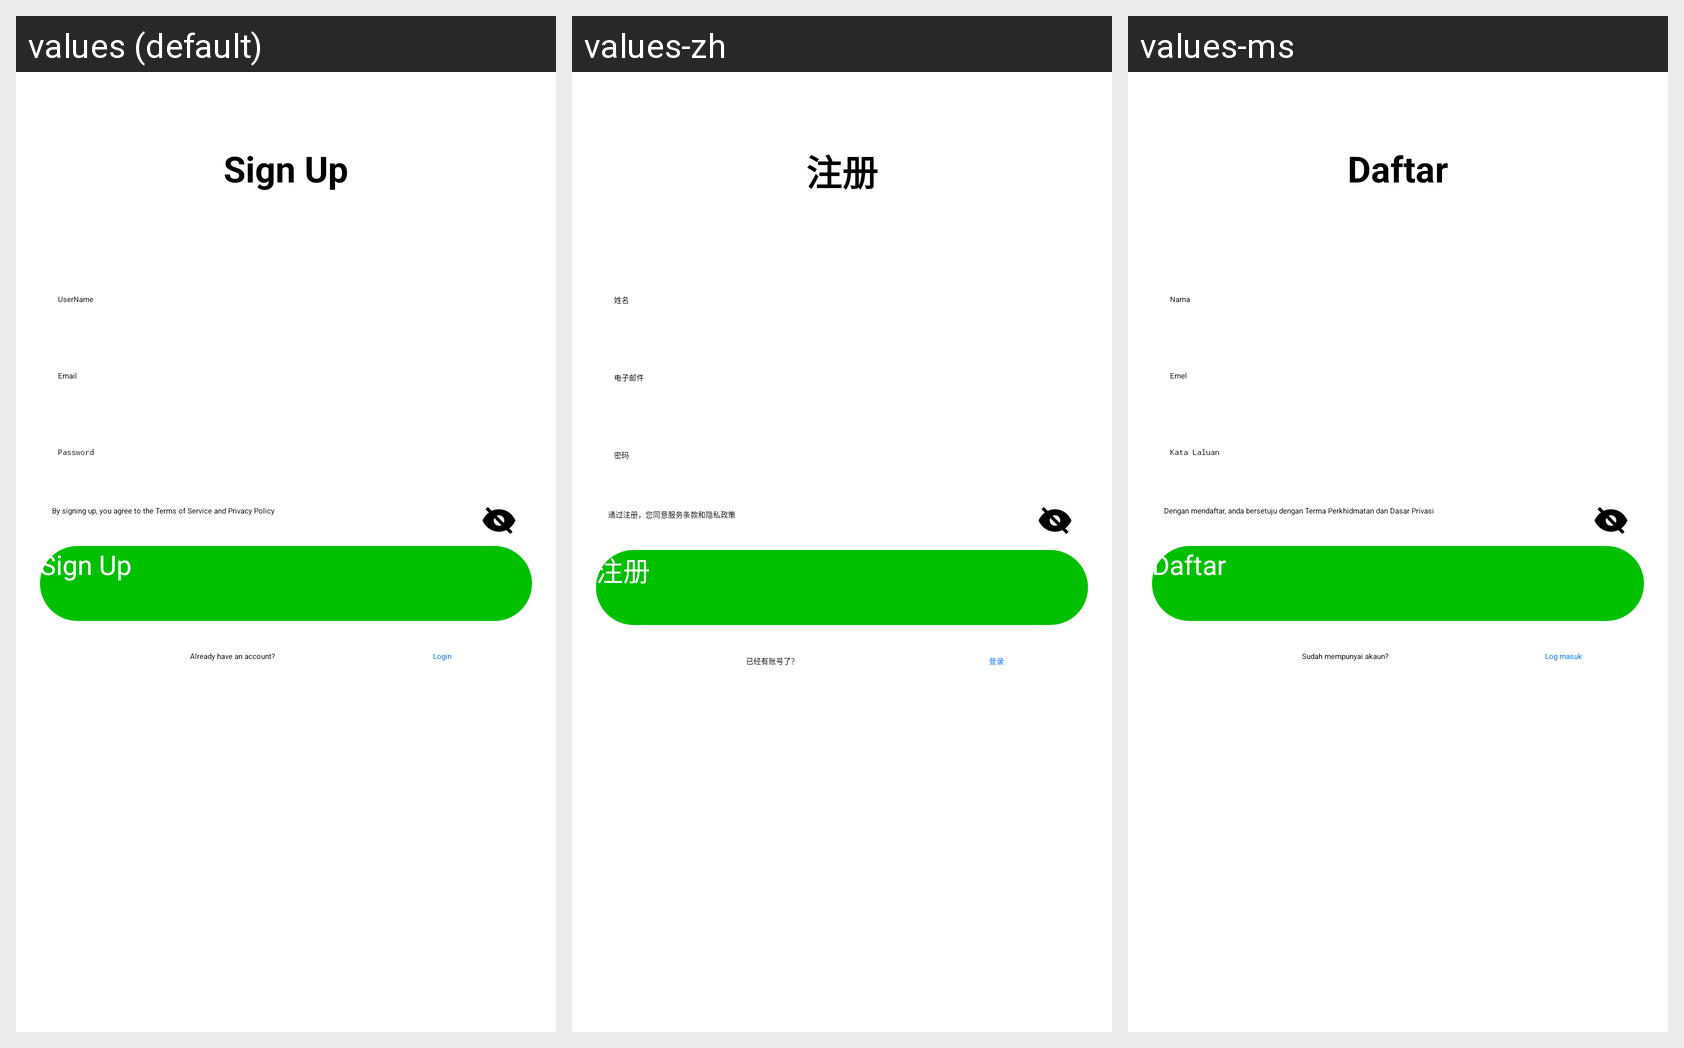

The same Android screen rendered under several of its app's locales, left to right. List the strings drawn on it with the default value and each locale's translation.
Android screen res/layout/activity_sign_up_acc.xml rendered under 3 locales, left to right: values (default), values-zh, values-ms. Device: Nexus 5 (rendered at 1080×1920; each locale shown at half size, 540×960, under a caption strip naming it); theme Theme.Login.
Strings drawn on this screen, with the default value and each locale's value (text and hints the layout hard-codes, and strings that could not be matched under every locale, appear in the picture but are not listed):

sign_up
  values: Sign Up
  values-zh: 注册
  values-ms: Daftar

name
  values: UserName
  values-zh: 姓名
  values-ms: Nama

email_text
  values: Email
  values-zh: 电子邮件
  values-ms: Emel

password
  values: Password
  values-zh: 密码
  values-ms: Kata Laluan

terms_and_privacy
  values: By signing up, you agree to the Terms of Service and Privacy Policy
  values-zh: 通过注册，您同意服务条款和隐私政策
  values-ms: Dengan mendaftar, anda bersetuju dengan Terma Perkhidmatan dan Dasar Privasi

already_have_account
  values: Already have an account?
  values-zh: 已经有账号了？
  values-ms: Sudah mempunyai akaun?

login_button
  values: Login
  values-zh: 登录
  values-ms: Log masuk
